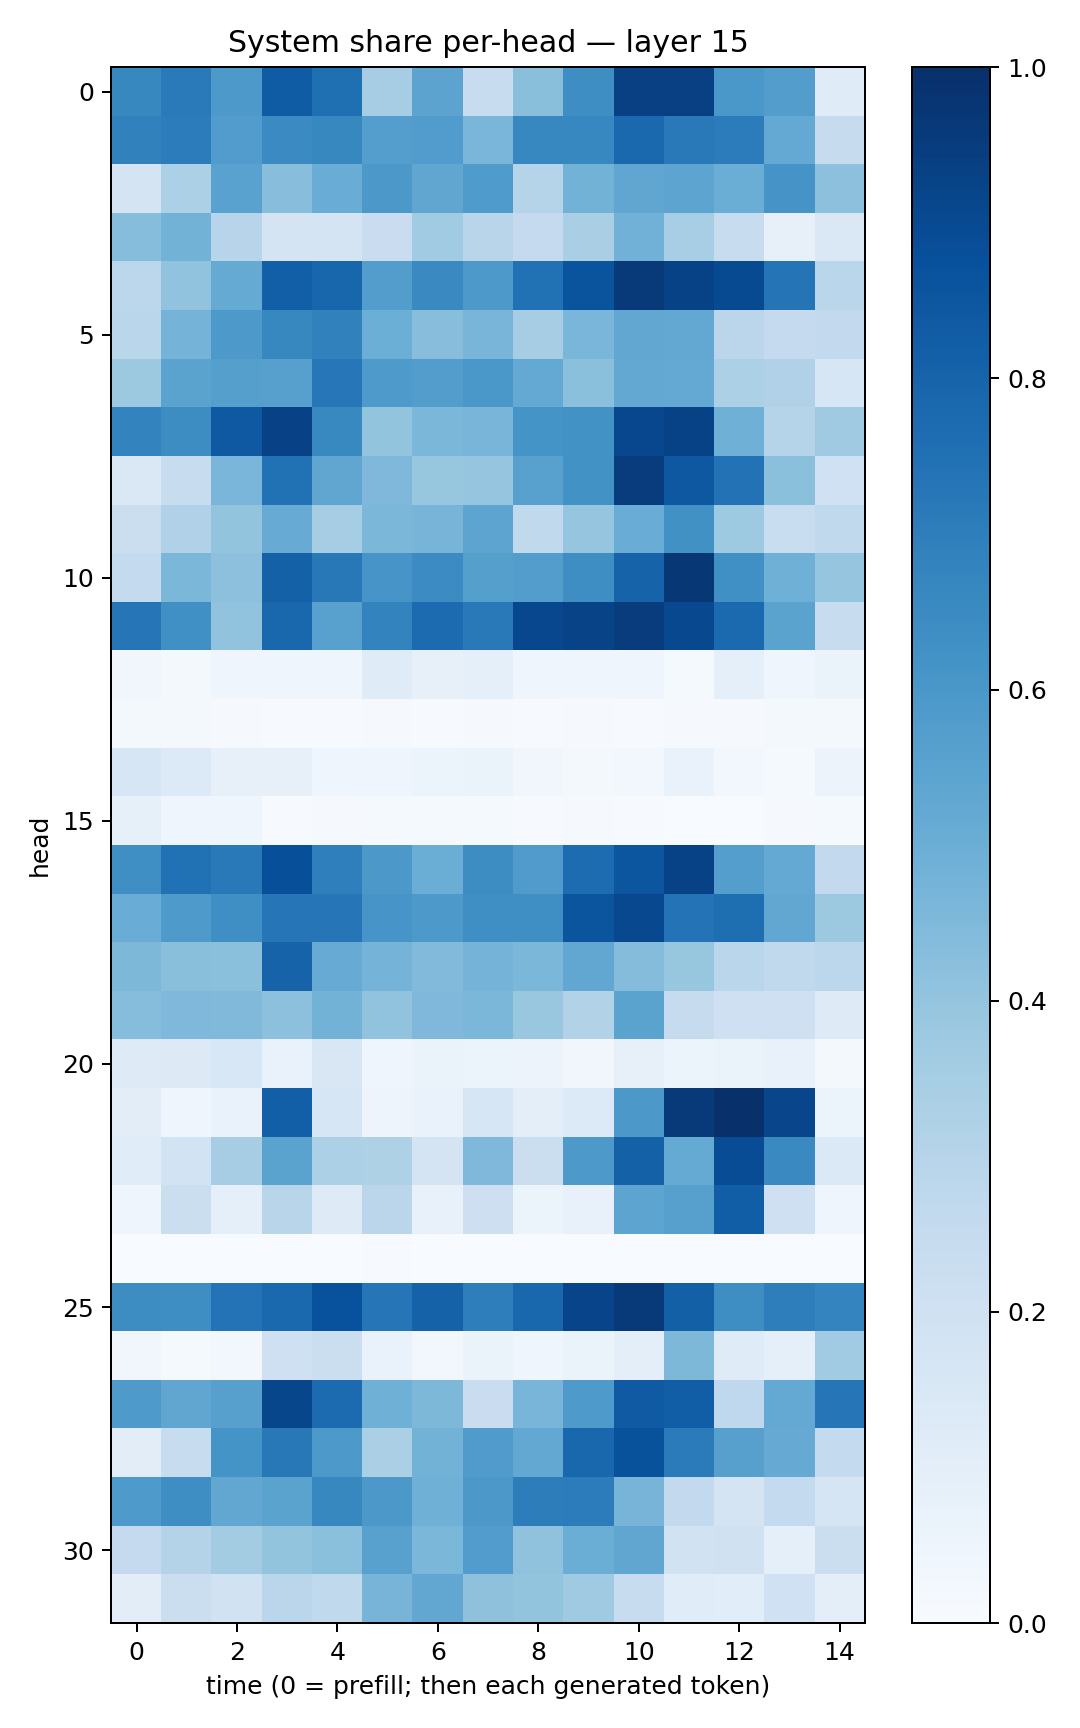

The file beside this chart, header and first rows:
0.6608111, 0.71235746, 0.5905878, 0.8292913, 0.757763, 0.35069537, 0.54349357, 0.2401977, 0.42358404, 0.63764733, 0.93516254, 0.93736106, 0.5982141, 0.5733541, 0.11744877
0.6846, 0.706, 0.5775, 0.6502, 0.662, 0.567, 0.5747, 0.4639, 0.666, 0.665, 0.7792, 0.7177, 0.7044, 0.5221, 0.2434
0.1736, 0.3302, 0.5521, 0.4279, 0.505, 0.5972, 0.5313, 0.5846, 0.3046, 0.4775, 0.533, 0.5421, 0.5016, 0.6103, 0.4178
0.4335, 0.4789, 0.2965, 0.1775, 0.1766, 0.228, 0.3645, 0.2906, 0.2524, 0.3376, 0.4833, 0.3456, 0.2361, 0.08048, 0.1434
0.2774, 0.4032, 0.5173, 0.8181, 0.7906, 0.5723, 0.6541, 0.5933, 0.7486, 0.8608, 0.9642, 0.9261, 0.8957, 0.7353, 0.2865
0.2853, 0.4752, 0.5912, 0.6633, 0.684, 0.4972, 0.4294, 0.4687, 0.3505, 0.4645, 0.5285, 0.5245, 0.282, 0.2511, 0.2616
0.378, 0.5481, 0.5661, 0.5607, 0.7262, 0.5892, 0.5714, 0.6001, 0.5212, 0.4217, 0.5254, 0.5208, 0.3319, 0.3186, 0.1621
0.6778, 0.6413, 0.8407, 0.9329, 0.6584, 0.3992, 0.4588, 0.4674, 0.6163, 0.6227, 0.9081, 0.9295, 0.4901, 0.3007, 0.3708
0.1456, 0.2347, 0.4633, 0.7474, 0.5347, 0.4518, 0.3914, 0.3974, 0.5582, 0.624, 0.9504, 0.8448, 0.7458, 0.4214, 0.2002
0.2189, 0.3171, 0.3985, 0.51, 0.3498, 0.4593, 0.4698, 0.5407, 0.264, 0.3969, 0.5042, 0.6269, 0.3734, 0.2338, 0.2633
0.2546, 0.4592, 0.4169, 0.8088, 0.7195, 0.6074, 0.6466, 0.5648, 0.574, 0.6387, 0.8033, 0.972, 0.632, 0.4898, 0.3961
0.7342, 0.6303, 0.4048, 0.7885, 0.5553, 0.6776, 0.7703, 0.7179, 0.9079, 0.924, 0.9519, 0.9051, 0.7769, 0.5502, 0.2403
0.03339, 0.01974, 0.04365, 0.04292, 0.04365, 0.1201, 0.07833, 0.08958, 0.043, 0.04592, 0.04252, 0.01392, 0.09159, 0.04171, 0.06587
0.02339, 0.01931, 0.009858, 0.005059, 0.005938, 0.0113, 0.006571, 0.0108, 0.006769, 0.01069, 0.005991, 0.009449, 0.009495, 0.01654, 0.02305
0.1603, 0.1342, 0.08163, 0.0783, 0.04588, 0.0456, 0.06238, 0.06339, 0.0331, 0.01779, 0.02937, 0.06643, 0.02509, 0.01318, 0.05682
0.08462, 0.04274, 0.04196, 0.007765, 0.008034, 0.01424, 0.01505, 0.01375, 0.005871, 0.01009, 0.004533, 0.003557, 0.003788, 0.0106, 0.01455
0.6331, 0.7481, 0.7187, 0.882, 0.6952, 0.5956, 0.5039, 0.6433, 0.5785, 0.7679, 0.8532, 0.9265, 0.5685, 0.5203, 0.2578
0.5065, 0.586, 0.6352, 0.7308, 0.7305, 0.6093, 0.5918, 0.6344, 0.6367, 0.8555, 0.903, 0.7394, 0.7585, 0.529, 0.3768
0.454, 0.4251, 0.4218, 0.8037, 0.5108, 0.4757, 0.4452, 0.4758, 0.4581, 0.5284, 0.436, 0.3934, 0.2883, 0.2654, 0.2807
0.4325, 0.4521, 0.4466, 0.4167, 0.4777, 0.4031, 0.451, 0.4578, 0.3852, 0.311, 0.5496, 0.2452, 0.2049, 0.2043, 0.1242
0.1231, 0.1305, 0.1554, 0.06841, 0.1491, 0.03916, 0.06554, 0.06004, 0.05834, 0.03149, 0.07997, 0.05322, 0.06333, 0.07474, 0.01677
0.1019, 0.03987, 0.07024, 0.8174, 0.1579, 0.04697, 0.06857, 0.164, 0.1007, 0.1356, 0.5965, 0.9644, 0.9974, 0.9155, 0.05196
0.1163, 0.1852, 0.3509, 0.5495, 0.3283, 0.3242, 0.1754, 0.453, 0.2229, 0.5916, 0.8106, 0.516, 0.8904, 0.6538, 0.138
0.04573, 0.2196, 0.08692, 0.2908, 0.1219, 0.2839, 0.07214, 0.2125, 0.05932, 0.07337, 0.5417, 0.5589, 0.8208, 0.2082, 0.04463
0.001362, 0.001399, 0.0005781, 0.0001528, 0.003581, 0.004443, 0.001825, 0.002901, 0.001155, 0.0002872, 0.0002485, 7.0895e-05, 0.0014, 0.0003224, 4.495462e-05
0.6434, 0.6395, 0.7387, 0.7776, 0.8743, 0.7275, 0.8049, 0.6976, 0.7889, 0.918, 0.9642, 0.8144, 0.6402, 0.6985, 0.6731
0.03172, 0.01452, 0.02772, 0.2036, 0.2196, 0.06907, 0.02969, 0.06561, 0.04235, 0.06392, 0.09643, 0.4539, 0.1182, 0.09013, 0.3654
0.5874, 0.533, 0.5597, 0.9119, 0.7704, 0.4912, 0.4535, 0.2293, 0.4666, 0.5872, 0.839, 0.8219, 0.2686, 0.5221, 0.7314
0.1044, 0.2394, 0.6166, 0.7224, 0.5914, 0.334, 0.4793, 0.581, 0.5255, 0.7856, 0.869, 0.7084, 0.5593, 0.5137, 0.2553
0.5874, 0.6374, 0.5308, 0.5482, 0.6633, 0.5972, 0.4891, 0.5975, 0.7007, 0.7044, 0.4705, 0.2616, 0.1758, 0.2547, 0.1705
0.2519, 0.3054, 0.3579, 0.4004, 0.4215, 0.5578, 0.4595, 0.5748, 0.4082, 0.503, 0.5326, 0.1917, 0.197, 0.09019, 0.2192
0.1032, 0.2204, 0.1877, 0.2832, 0.2635, 0.4718, 0.5304, 0.4108, 0.4014, 0.3689, 0.2373, 0.1161, 0.1091, 0.2016, 0.09832
